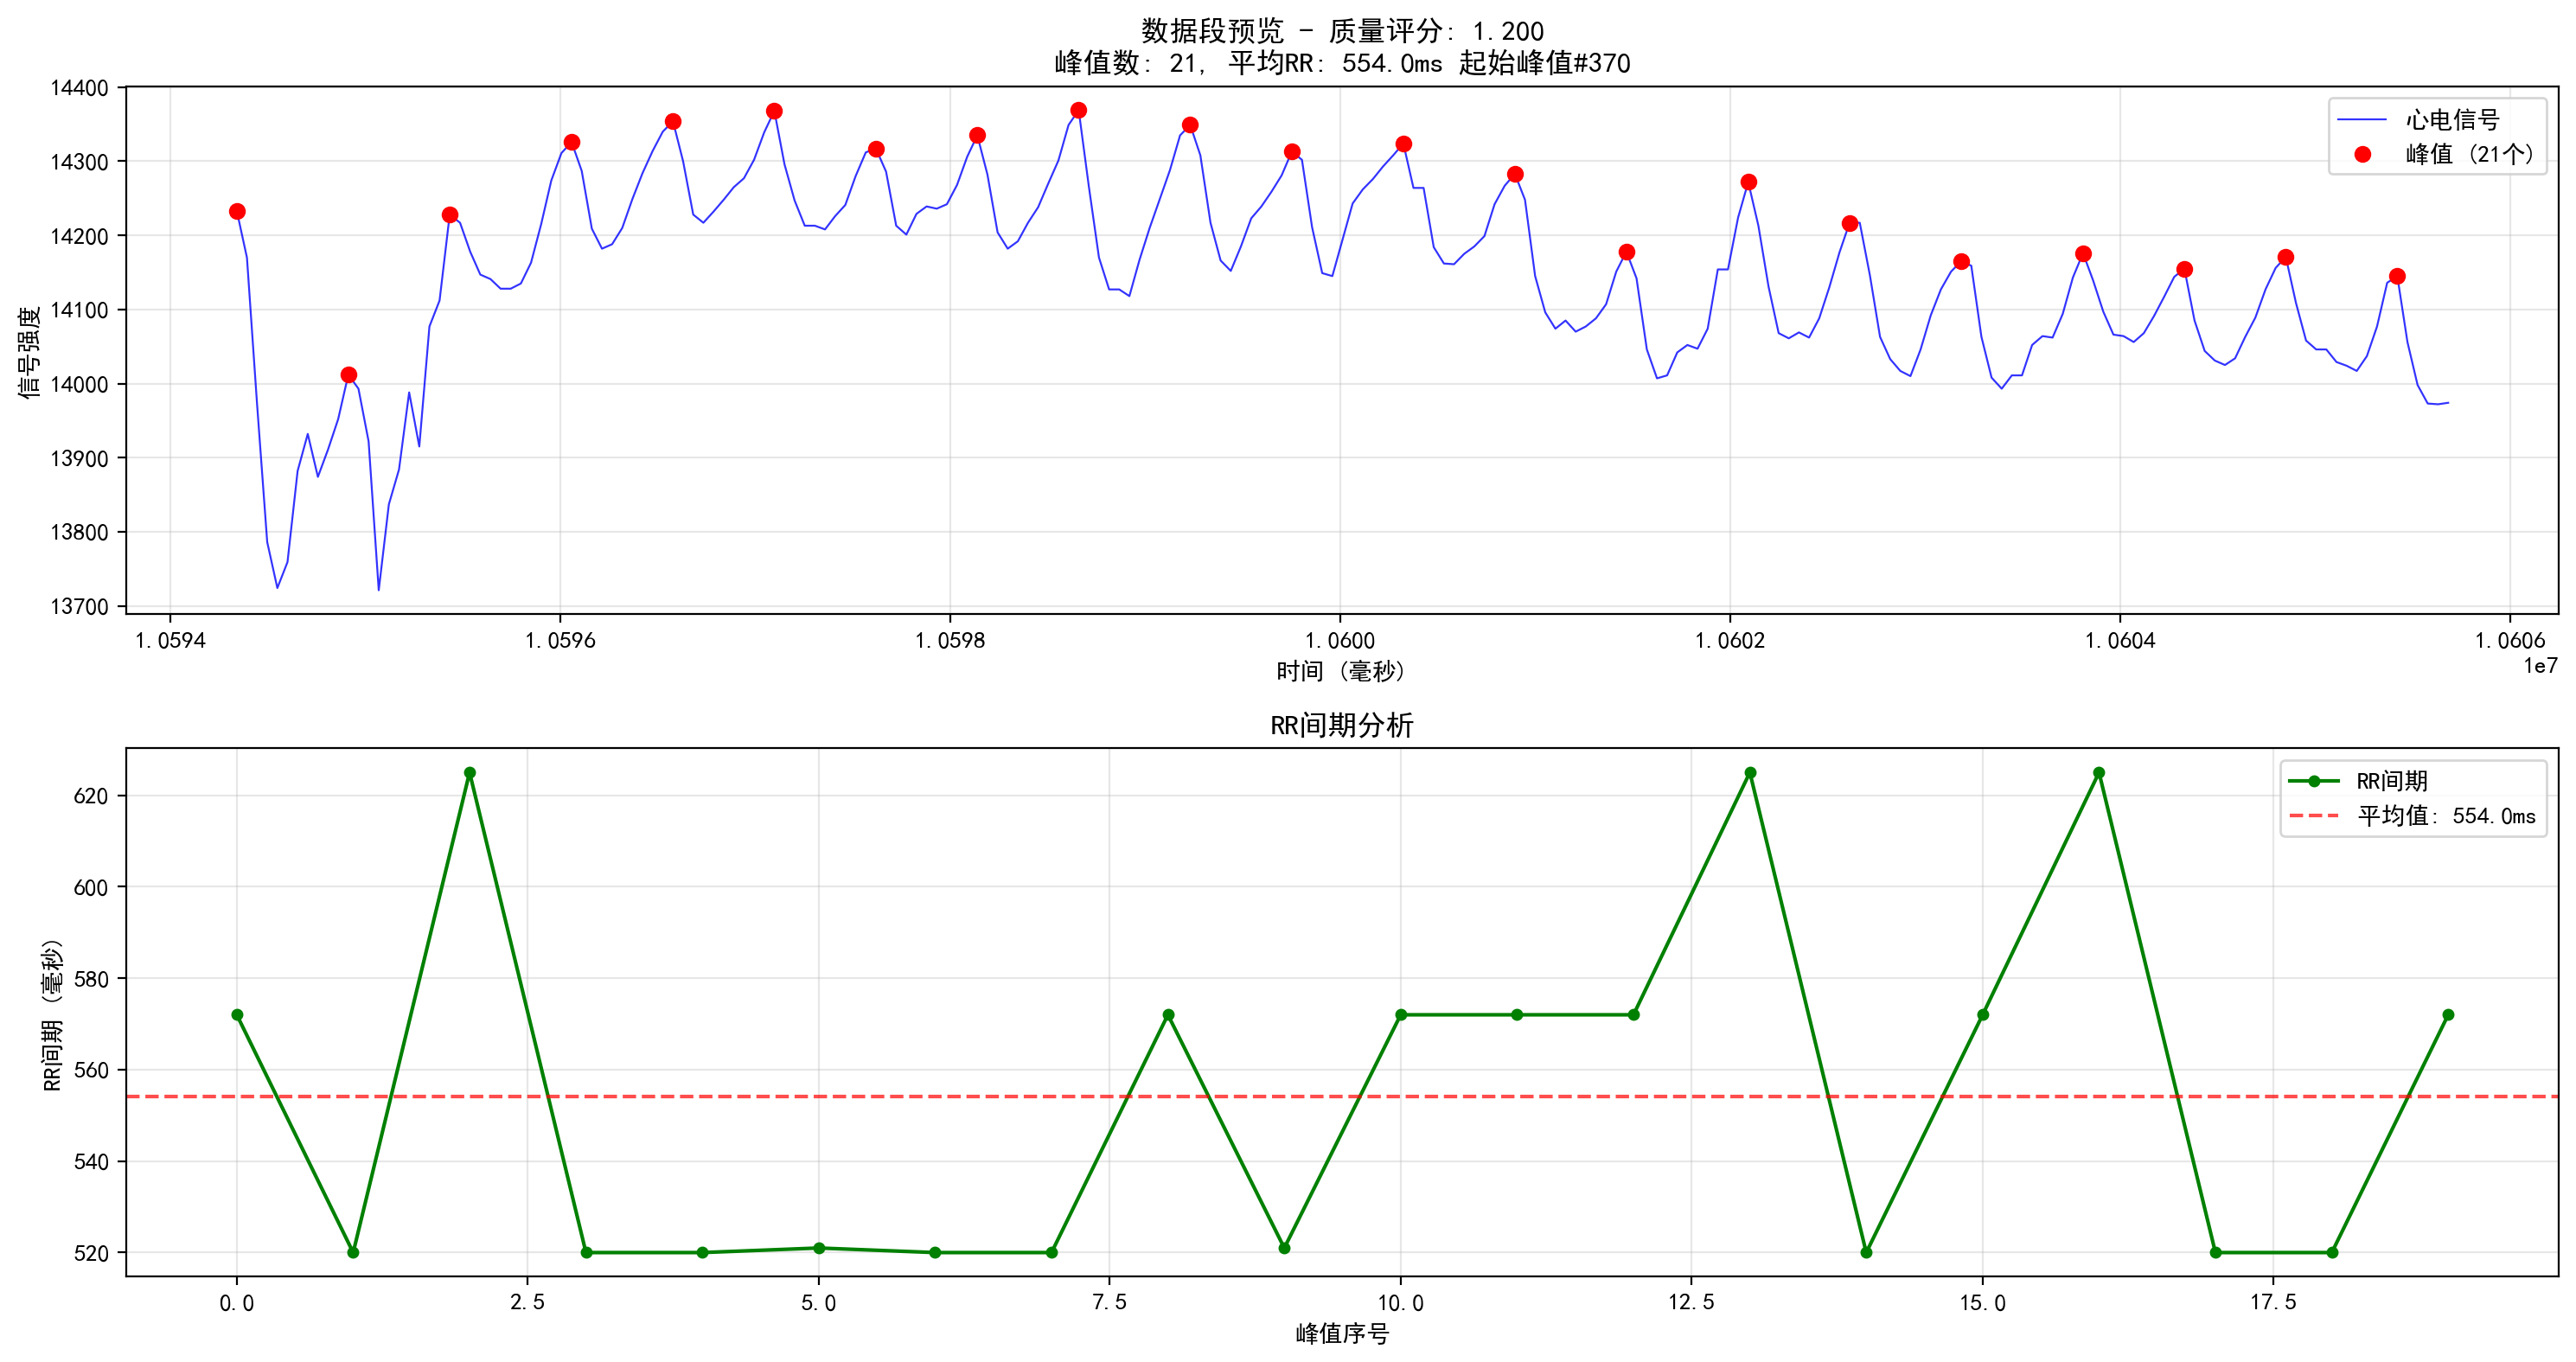

The file beside this chart, header and first rows:
10594340, 14233
10594392, 14170
10594444, 13972
10594496, 13786
10594548, 13724
10594600, 13759
10594652, 13882
10594704, 13932
10594756, 13874
10594808, 13911
10594860, 13952
10594912, 14012
10594964, 13993
10595016, 13922
10595068, 13721
10595120, 13837
10595172, 13884
10595224, 13988
10595276, 13915
10595328, 14077
10595380, 14112
10595432, 14228
10595485, 14217
10595537, 14178
10595589, 14147
10595641, 14141
10595693, 14128
10595745, 14128
10595797, 14135
10595849, 14163
10595901, 14215
10595953, 14274
10596005, 14311
10596057, 14326
10596109, 14287
10596161, 14209
10596213, 14182
10596265, 14188
10596317, 14210
10596369, 14249
10596421, 14284
10596473, 14314
10596525, 14340
10596577, 14354
10596629, 14300
10596681, 14228
10596733, 14217
10596785, 14232
10596837, 14248
10596889, 14265
10596941, 14277
10596993, 14302
10597045, 14339
10597097, 14368
10597149, 14296
10597201, 14247
10597253, 14213
10597305, 14213
10597357, 14208
10597409, 14226
10597461, 14241
... 158 more rows
